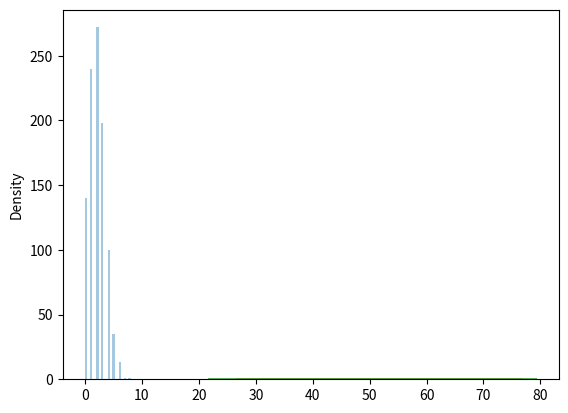

This chart was generated by the following Python code:
# poisson Dist - it estimates how many time an event can happen.
# param - lam(number of occurance or rate), size
# generate a random 1*10 dist for the occurance 2
from numpy import random
sharad = random.poisson(lam=2, size=10)
print(sharad)

# visualization of poisson dist
from numpy import random
import matplotlib.pyplot as plt
import seaborn as sns

sns.distplot(random.poisson(lam=2, size=1000), kde=False)
plt.show()

# presenting both the plots in same figure normal and poisson dist.
from numpy import random
import matplotlib.pyplot as plt
import seaborn as sns
sns.distplot(random.normal(loc=50, scale=7, size=1000), hist=False, label='Normal')
sns.distplot(random.poisson(lam=50, size=1000), hist=False, label='Poisson')

plt.show()




# n*p == lam
